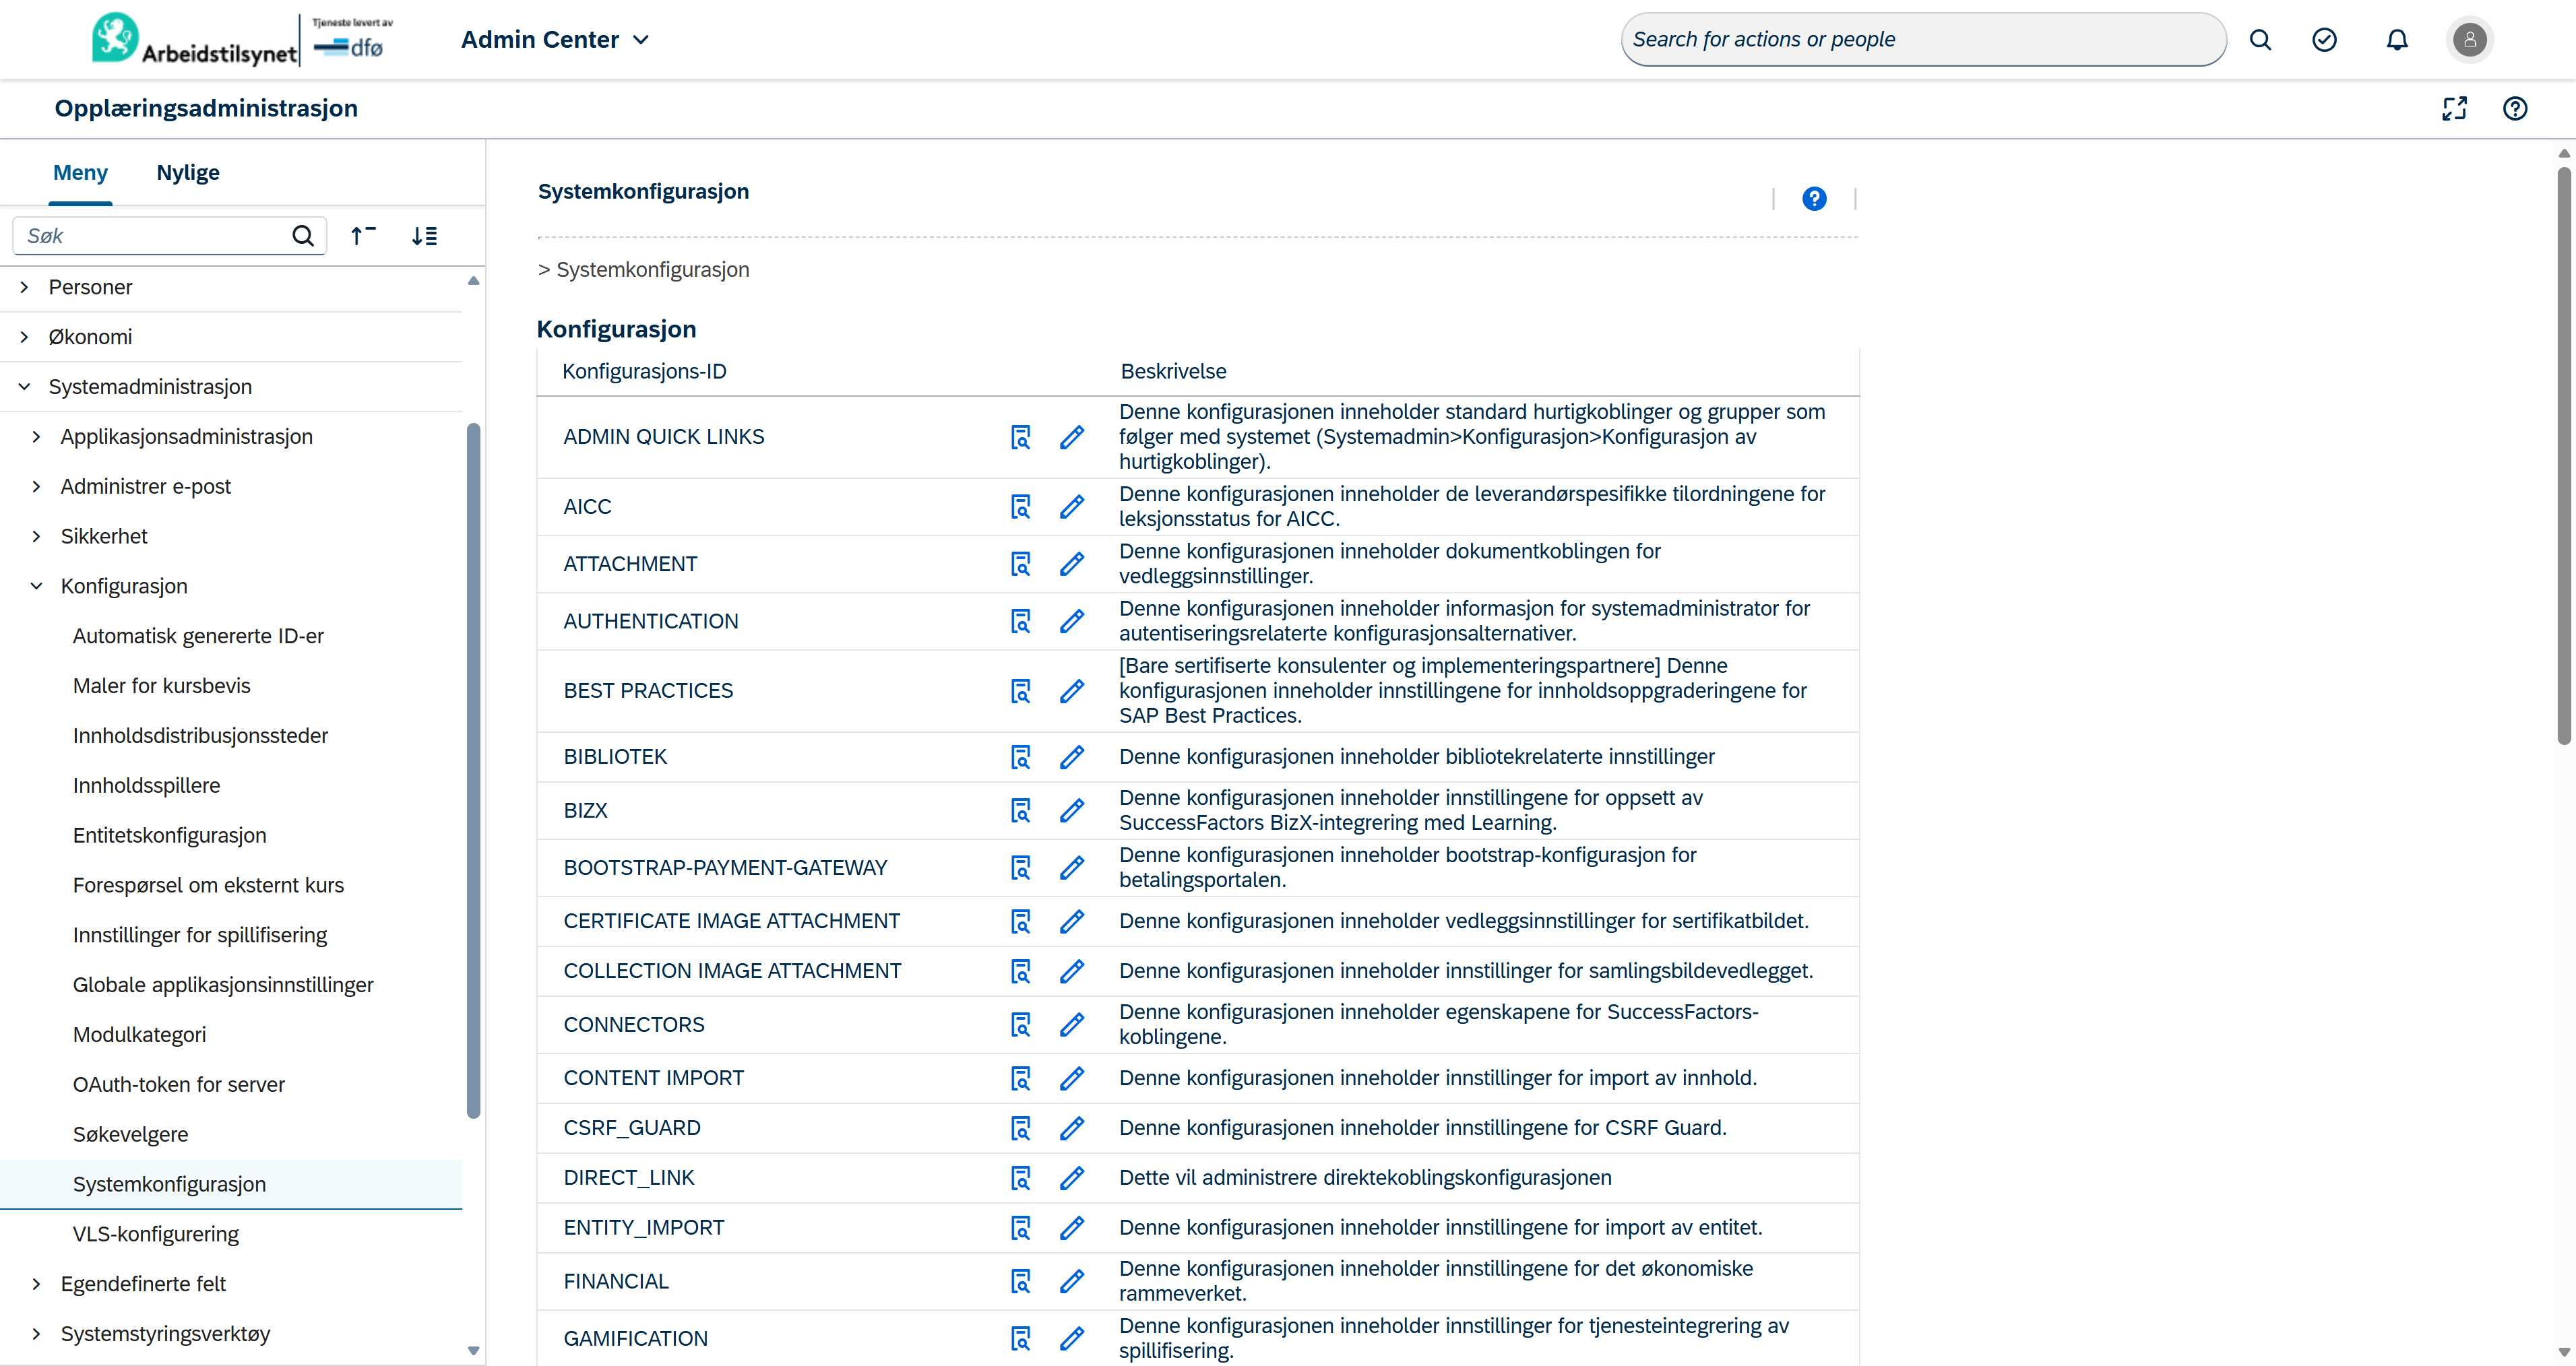
Task: Sammenligner konfigurasjonsinnstillinger i LMS
Workflow: Main

Step 1 [then]: gå til konfigurasjon in window 'Opplæringsadministrasjon' (msedge.exe)

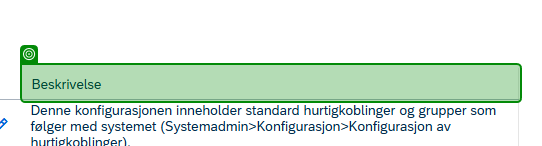
Step 2: check the column header 'Beskrivelse' in window 'Opplæringsadministrasjon*' (msedge.exe)

Step 3: Gå TIl TARGET URL igjen in window 'Opplæringsadministrasjon' (msedge.exe) (no picture)

Step 4: click on the push button in window 'Home - SAP SuccessFactors og 1 side til - [InPrivate] - Microsof*' (msedge.exe) (no picture)

Step 5: click on the outline item 'Learning Administration' in window 'Home - SAP SuccessFactors og 1 side til - [InPrivate] - Microsof*' (msedge.exe) (no picture)

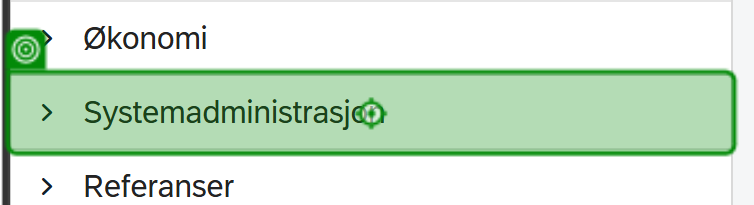
Step 6: click on the outline item 'Systemadministrasjon' in window 'Opplæringsadministrasjon og 1 side til - [InPrivate] - Microsoft*' (msedge.exe)

Step 7: click on the outline item 'Konfigurasjon' in window 'Opplæringsadministrasjon og 1 side til - [InPrivate] - Microsoft*' (msedge.exe) (no picture)

Step 8: click on the outline item 'Systemkonfigurasjon' in window 'Opplæringsadministrasjon og 1 side til - [InPrivate] - Microsoft*' (msedge.exe) (no picture)

Step 9: click on the menu button 'Home' in window 'SuccessFactors: Home og 1 side til - [InPrivate] - Microsoft Ed*' (msedge.exe) (no picture)

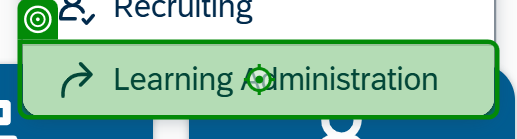
Step 10: click on the grouping in window 'SuccessFactors: Home og 2 sider til - [InPrivate] - Microsoft E*' (msedge.exe)

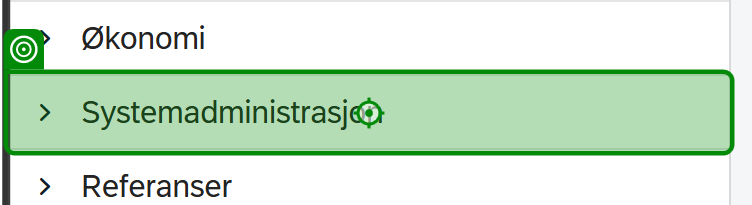
Step 11: click on the outline item 'Systemadministrasjon' in window 'Opplæringsadministrasjon og 2 sider til - [InPrivate] - Microsof*' (msedge.exe)

Step 12: click on the outline item 'Konfigurasjon' in window 'Opplæringsadministrasjon og 2 sider til - [InPrivate] - Microsof*' (msedge.exe) (no picture)

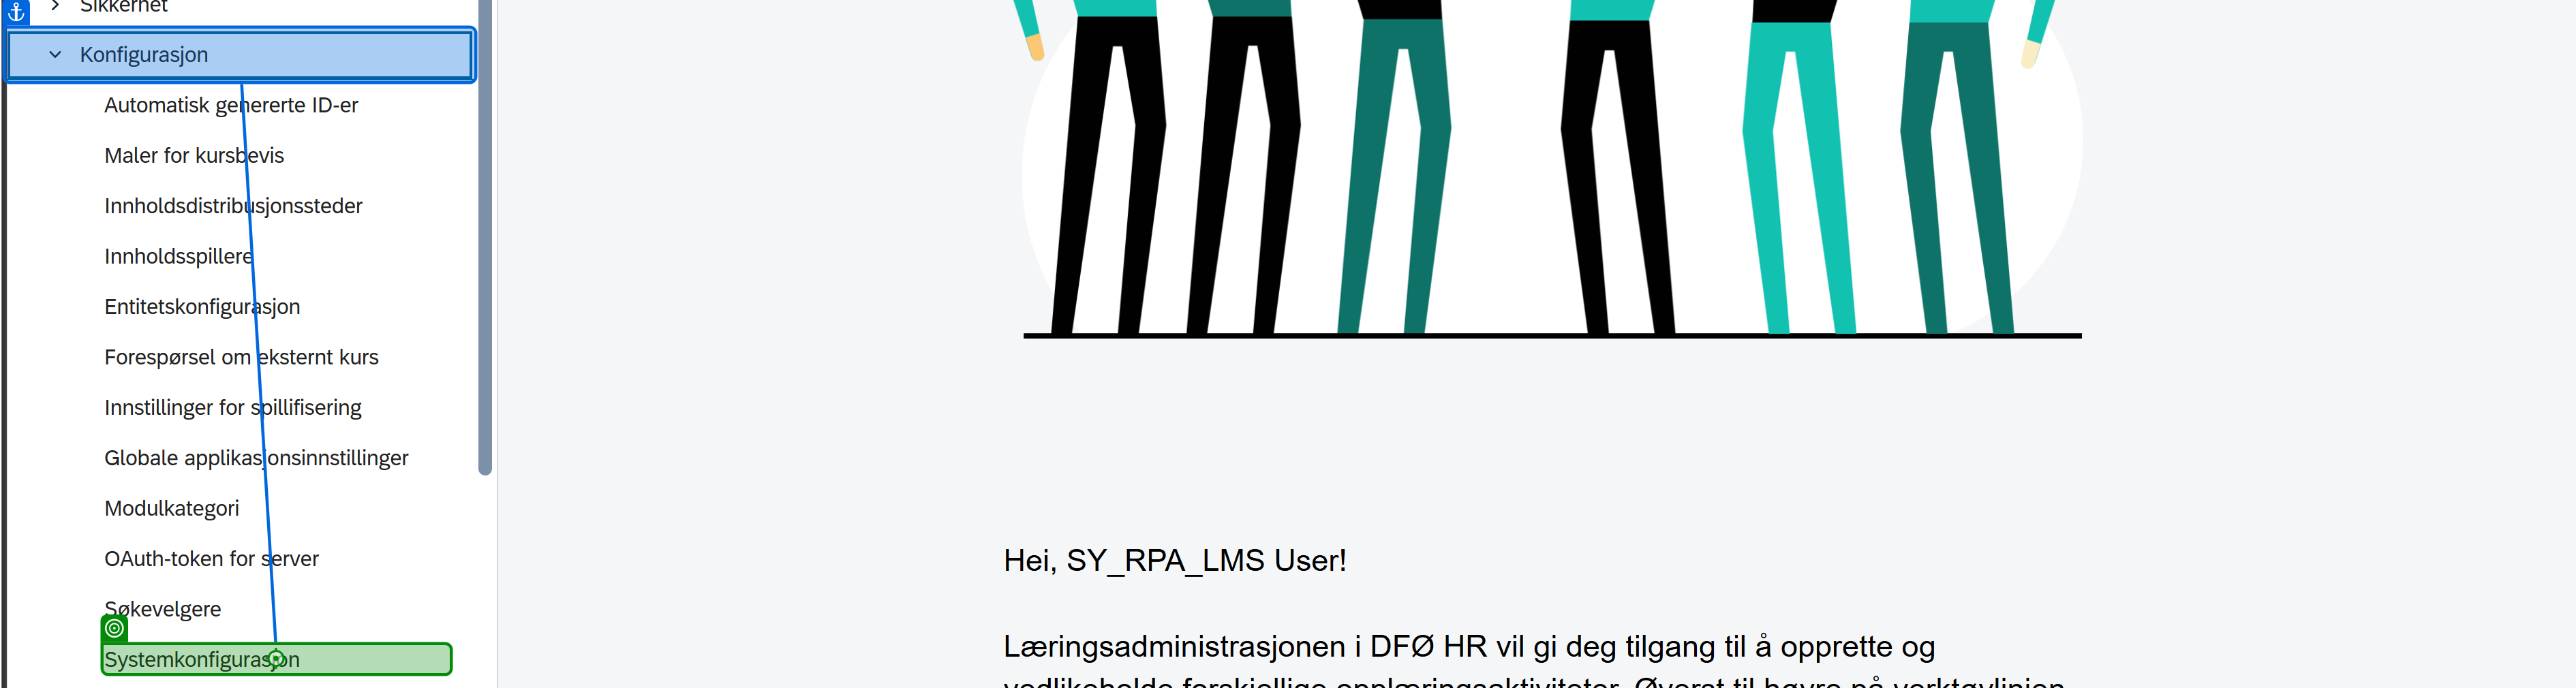
Step 13: click on the grouping in window 'Opplæringsadministrasjon og 2 sider til - [InPrivate] - Microsof*' (msedge.exe)

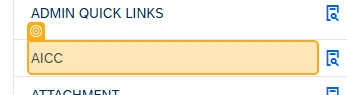
Step 14: check the cell '{0}' in window 'Opplæringsadministrasjon og 1 side til - [InPrivate] - Microsoft*' (msedge.exe)

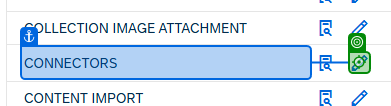
Step 15: click on the grouping in window 'Opplæringsadministrasjon og 1 side til - [InPrivate] - Microsoft*' (msedge.exe)

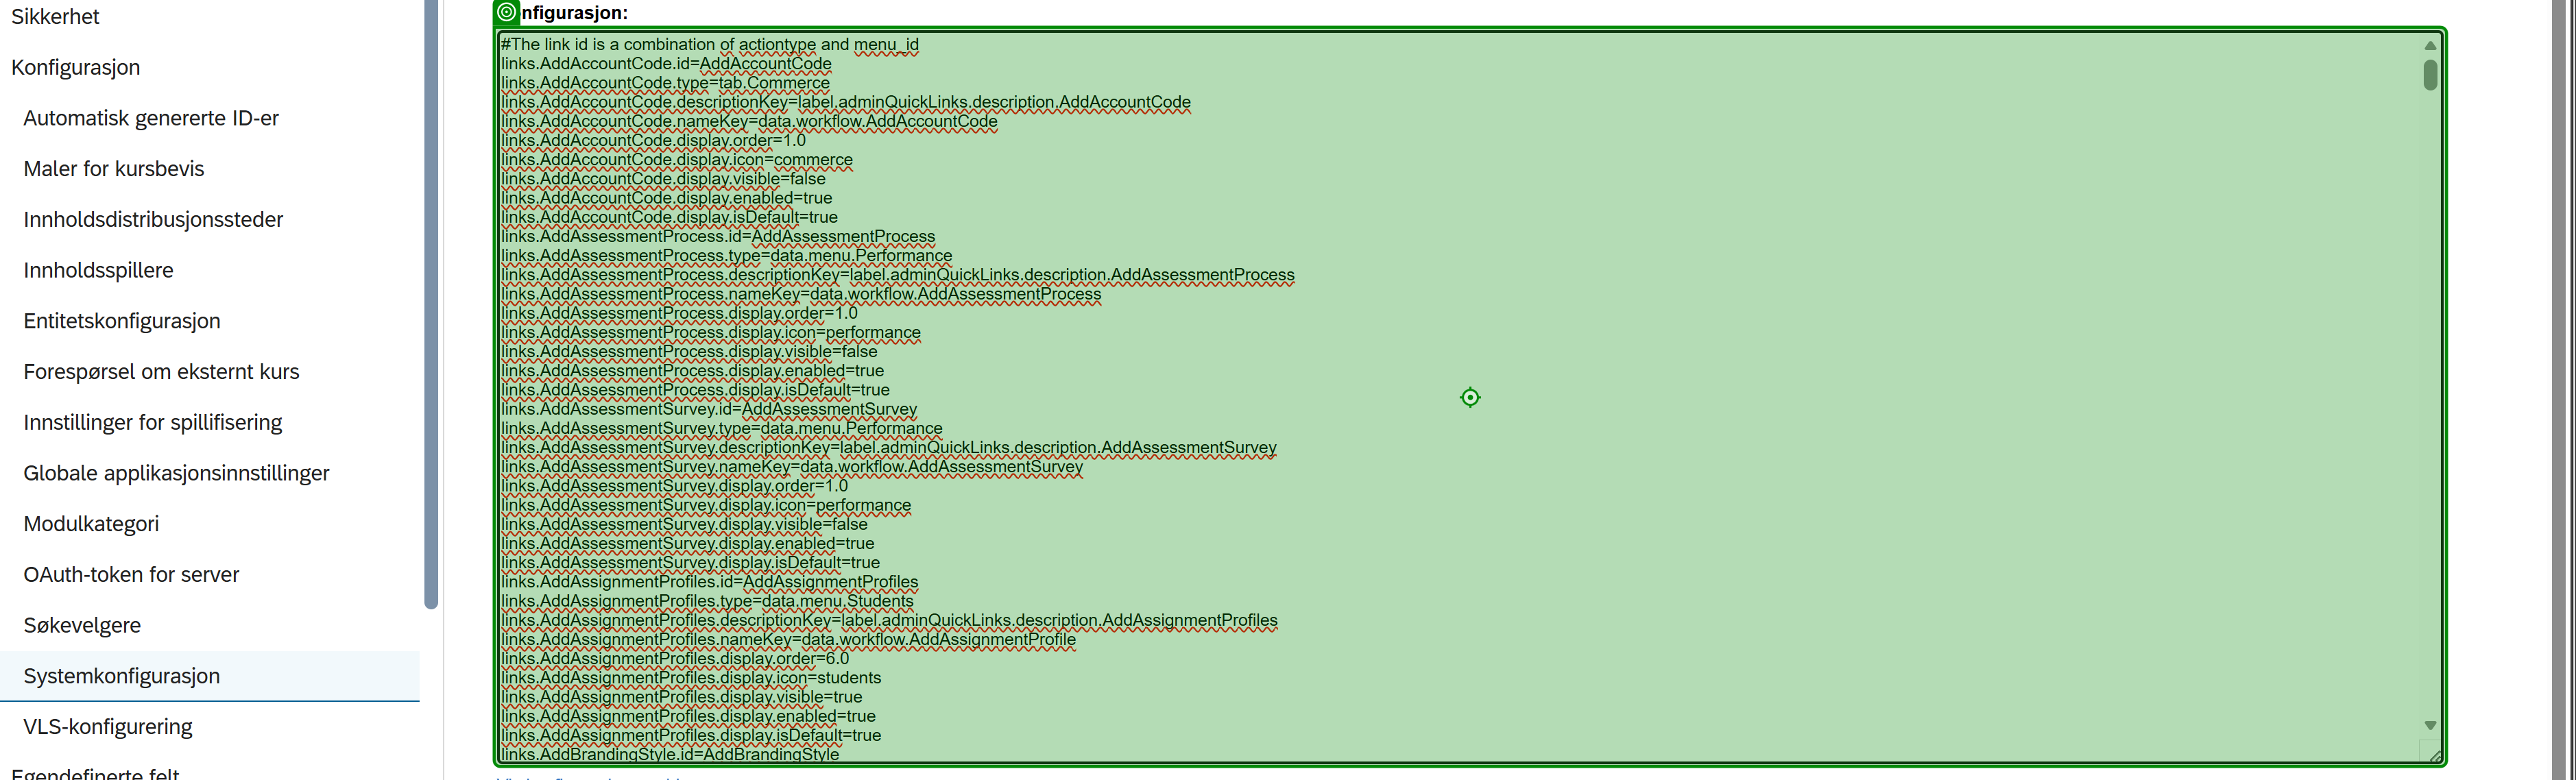
Step 16: type a value into the editable text 'Konfigurasjon' in window 'Opplæringsadministrasjon og 1 side til - [InPrivate] - Microsoft*' (msedge.exe)

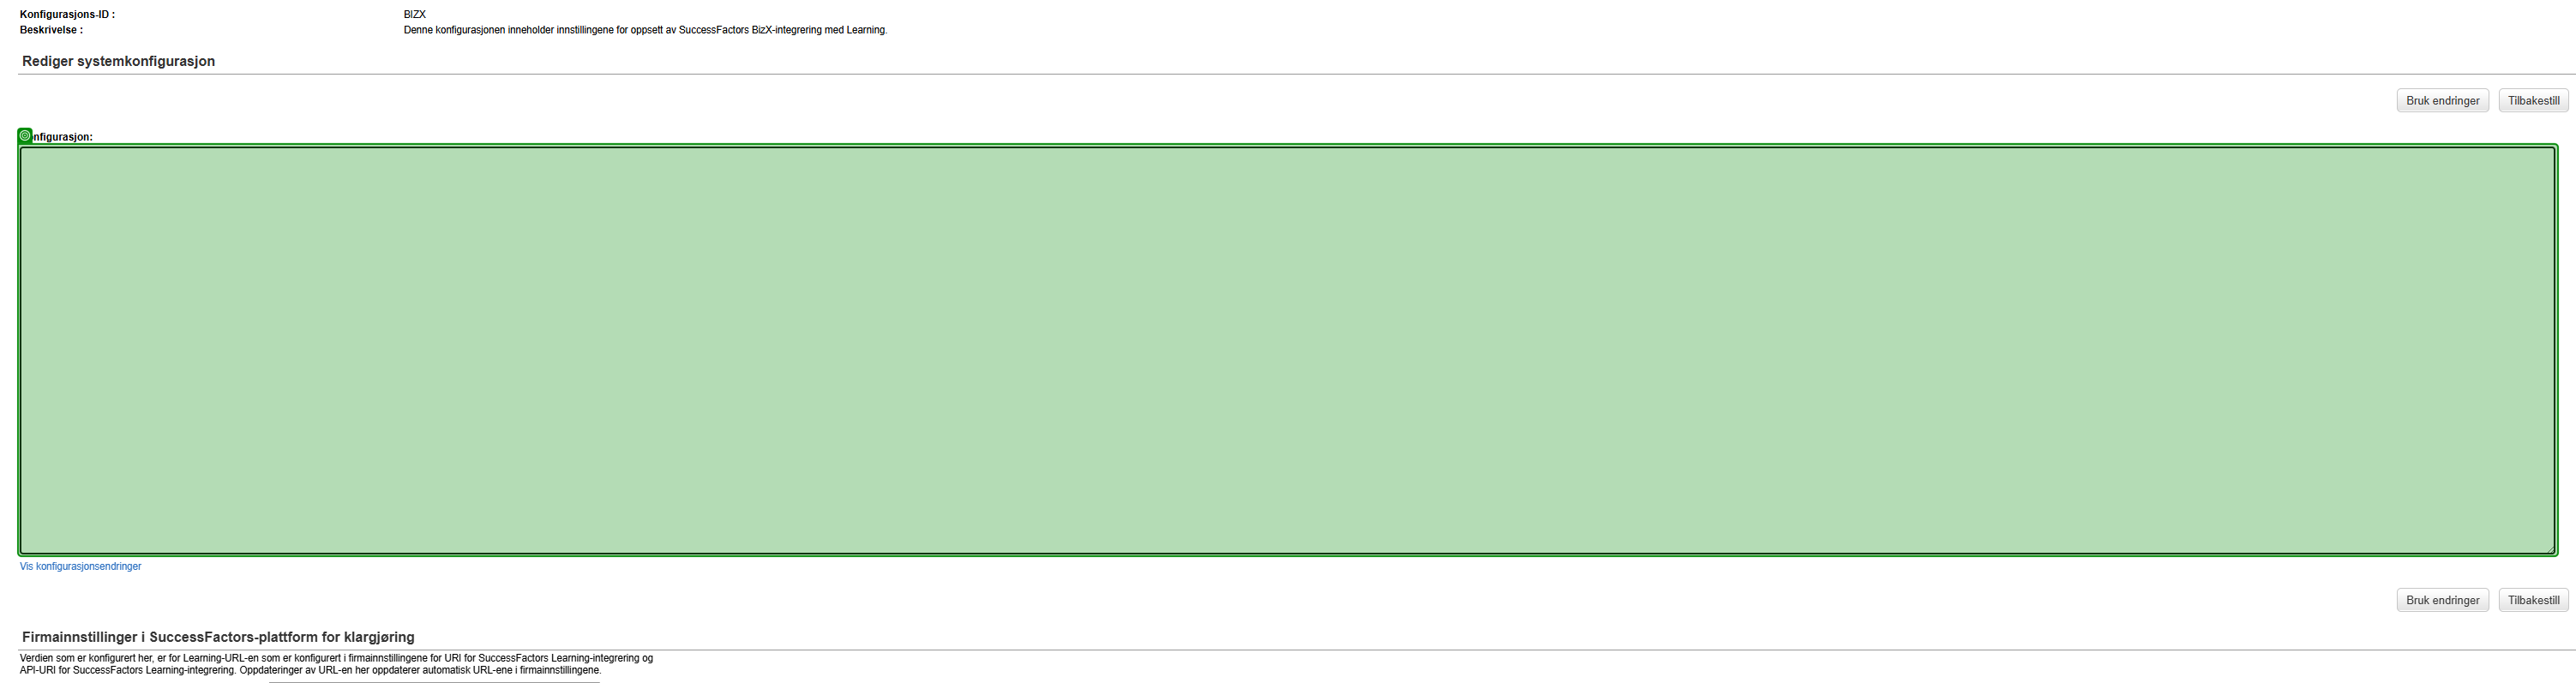
Step 17: type [updatedConfigText] into the editable text 'Konfigurasjon' in window 'Opplæringsadministrasjon *' (msedge.exe)

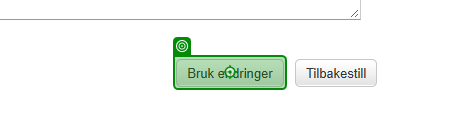
Step 18: click on the push button 'Bruk endringer' in window 'Opplæringsadministrasjon*' (msedge.exe)

Step 19: click on the grouping in window 'Opplæringsadministrasjon og 1 side til - [InPrivate] - Microsoft*' (msedge.exe) (no picture)

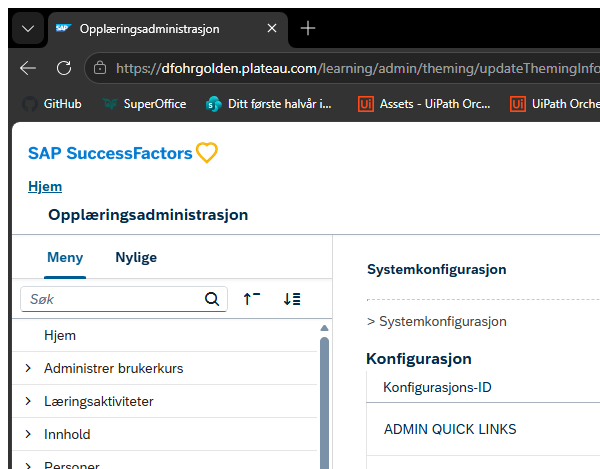
Step 20 [then]: Close Window 'msedge.exe Opplæringsad...' in window 'Opplæringsadministrasjon' (msedge.exe)
